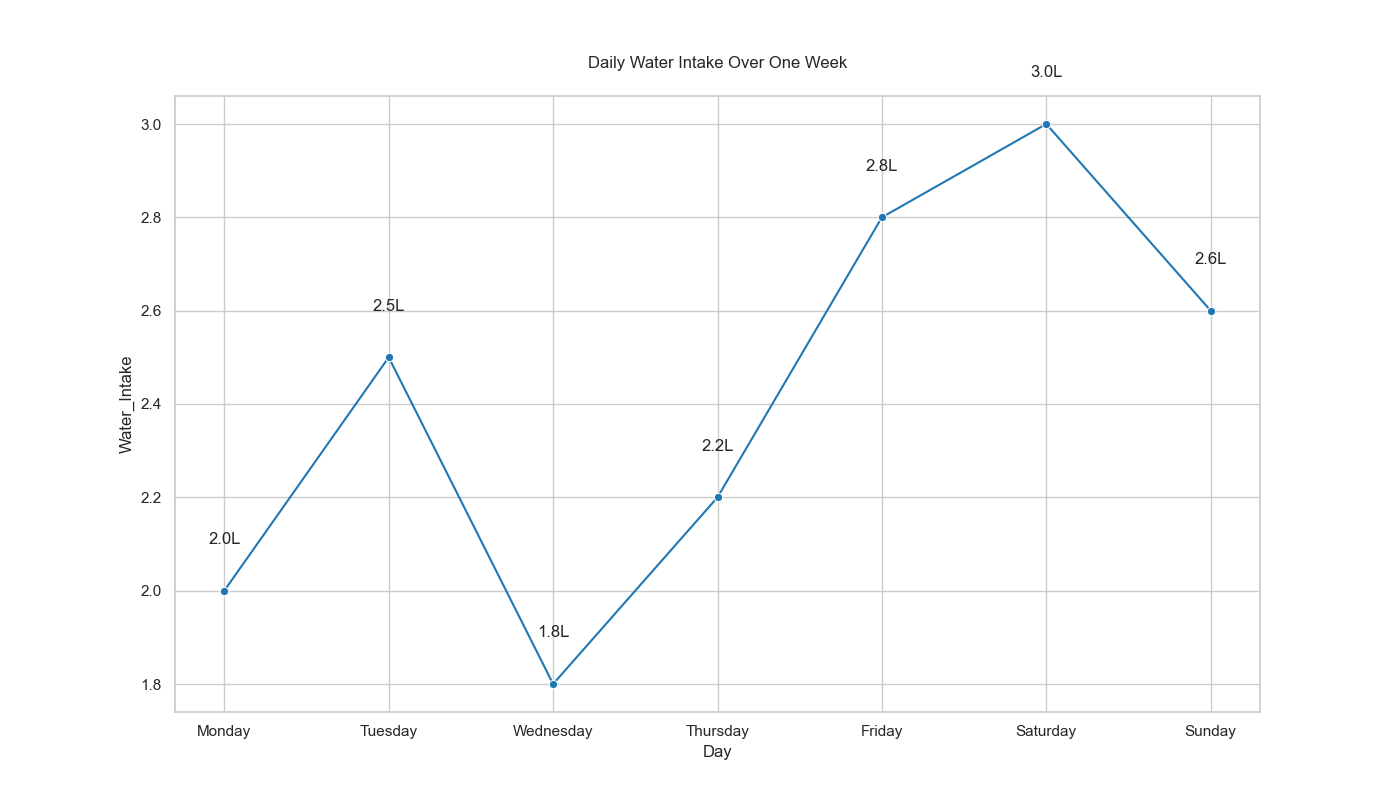

The data file committed next to this chart (first rows):
Day, Water_Intake
Monday, 2.0
Tuesday, 2.5
Wednesday, 1.8
Thursday, 2.2
Friday, 2.8
Saturday, 3.0
Sunday, 2.6
